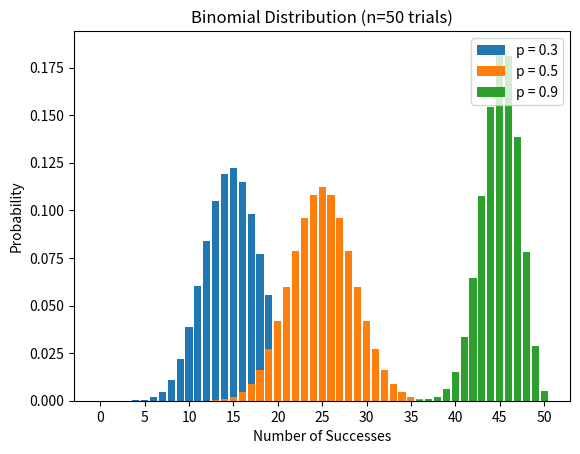

The script that saved this image:
#!/usr/bin/env python3
# binomial_distribution.py

import matplotlib.pyplot as plt

from matplotlib.ticker import MultipleLocator
from scipy.stats import binom
import seaborn as sns
import numpy as np
import sys
import os


def plot(ax):

    # n = Number of trials
    n = 50

    # List of integers from 0 to n (inclusive)
    r_values = list(range(n + 1))

    # Use list comprehension to get scipy.binom.pmf for each r_value
    # for the given probabilities p=.3, p=.5, p=.9
    dist1 = [binom.pmf(r, n, 0.30) for r in r_values]
    dist2 = [binom.pmf(r, n, 0.50) for r in r_values]
    dist3 = [binom.pmf(r, n, 0.90) for r in r_values]

    # Use matplotlib bar plot to show each r_value
    # with its associated probability of occurrence
    plt.bar(r_values, dist1, label="p = 0.3")
    plt.bar(r_values, dist2, label="p = 0.5")
    plt.bar(r_values, dist3, label="p = 0.9")

    ax.set_title(f"Binomial Distribution (n={n} trials)")
    ax.set_xlabel("Number of Successes")
    ax.set_ylabel("Probability")

    ax.legend(loc="upper right")

    ax.xaxis.set_major_locator(MultipleLocator(5))


def main():
    fig = plt.figure(os.path.basename(sys.argv[0]))
    gs = fig.add_gridspec(1, 1)

    ax = fig.add_subplot(gs[0, 0])
    plot(ax)

    plt.show()


if __name__ == "__main__":
    main()
